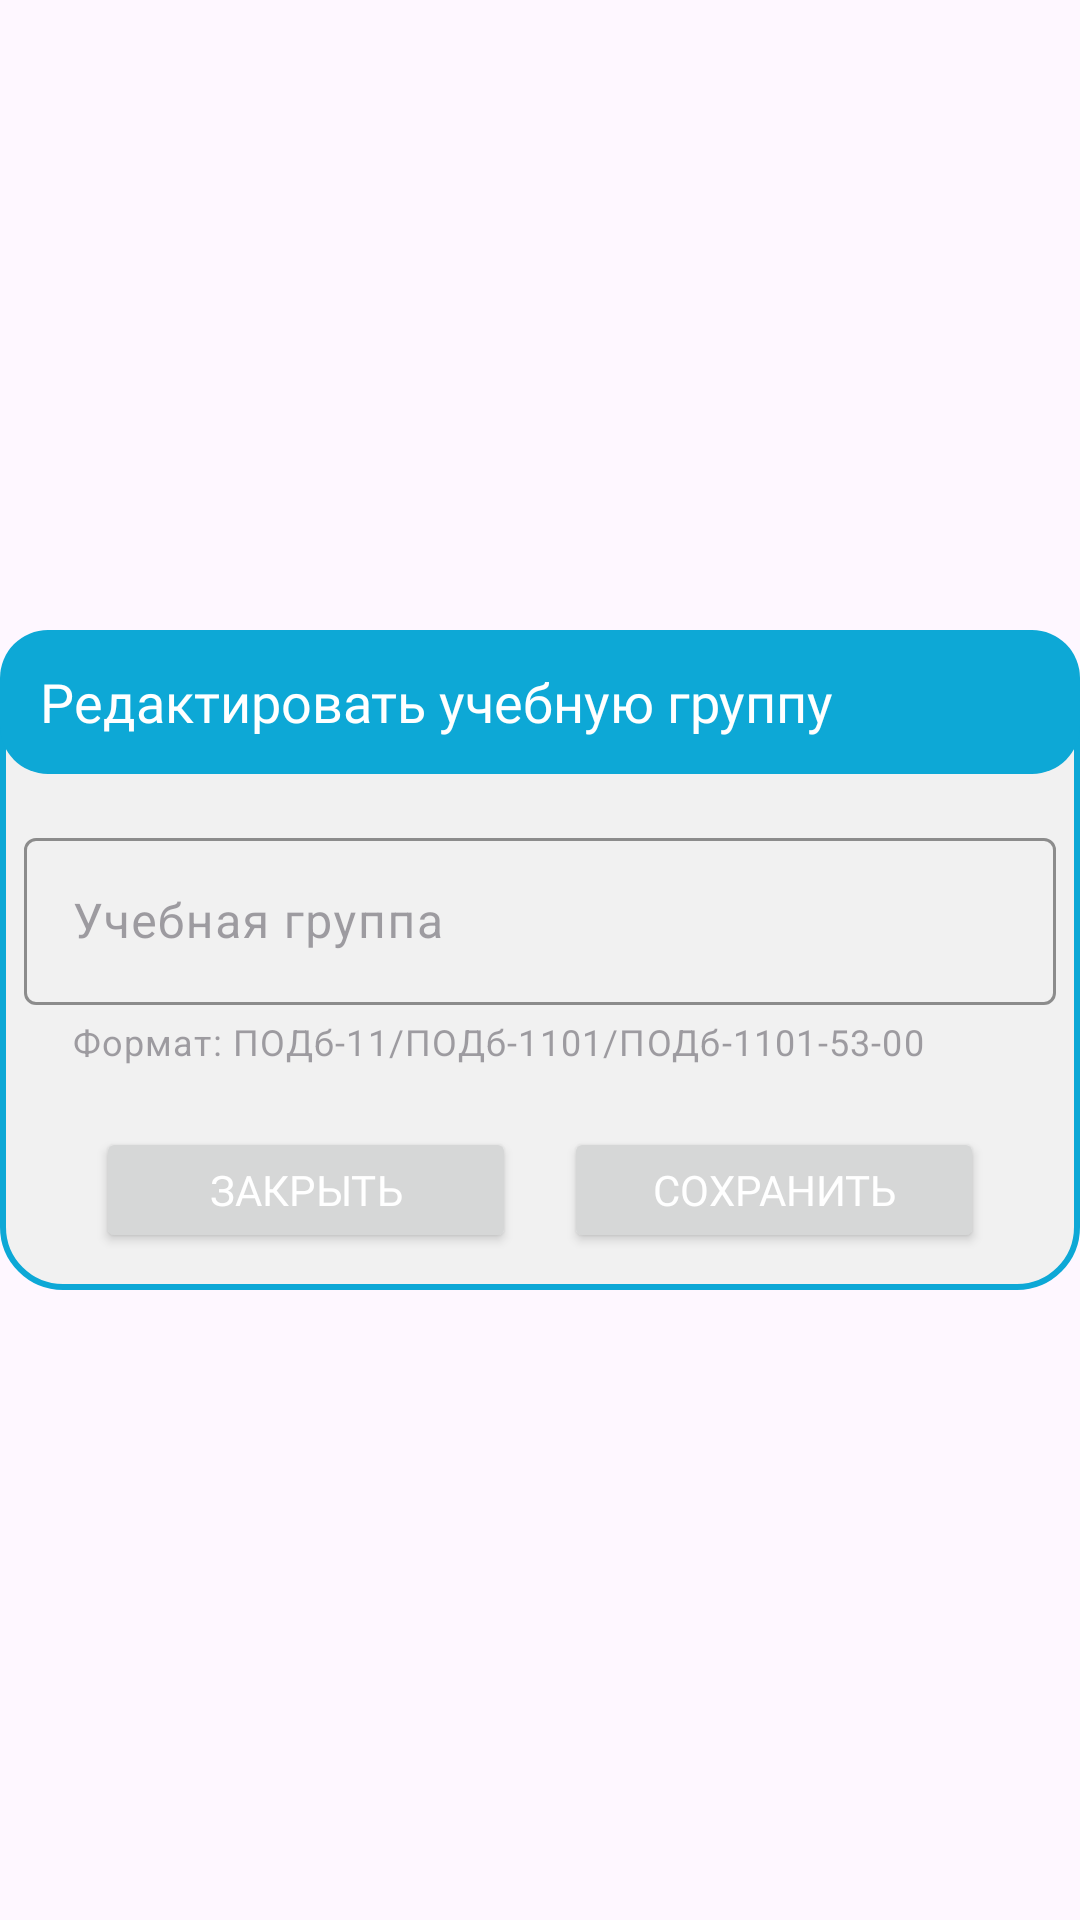

Write the Android layout XML for this screen, with the resource values it uses.
<!-- AndroidManifest.xml: application theme Theme.VyatsuApp -->
<!-- res/layout/edit_group.xml -->
<?xml version="1.0" encoding="utf-8"?>
<RelativeLayout xmlns:android="http://schemas.android.com/apk/res/android"
    xmlns:app="http://schemas.android.com/apk/res-auto"
    android:layout_width="400dp"
    android:layout_height="220dp"
    android:layout_gravity="center">

    <RelativeLayout
        android:id="@+id/editGroupWindow"
        android:layout_width="match_parent"
        android:layout_height="match_parent">

        <LinearLayout
            android:layout_width="400dp"
            android:layout_height="220dp"
            android:layout_centerInParent="true"
            android:background="@drawable/item_border"
            android:orientation="vertical">

            <TextView
                android:layout_width="match_parent"
                android:layout_height="48dp"
                android:background="@drawable/bg"
                android:fontFamily="@font/montserrat_semibold"
                android:gravity="center|start"
                android:text="@string/edit_group_text"
                android:textColor="@color/white"
                android:textSize="18sp" />

            <com.google.android.material.textfield.TextInputLayout
                android:id="@+id/studyGroup"
                android:layout_width="match_parent"
                android:layout_height="wrap_content"
                android:layout_marginStart="8dp"
                android:layout_marginTop="16dp"
                android:layout_marginEnd="8dp"
                android:fontFamily="@font/montserrat_bold"
                android:hint="@string/group_nospacing"
                android:textColorHint="?attr/hintTextColor"
                app:boxStrokeColor="@color/brightBlue"
                app:cursorColor="@color/brightBlue"
                app:endIconMode="clear_text"
                app:errorEnabled="true"
                app:helperText="Формат: ПОДб-11/ПОДб-1101/ПОДб-1101-53-00"
                app:helperTextEnabled="true"
                app:helperTextTextColor="?attr/hintTextColor"
                app:hintTextColor="?attr/hintTextColor"
                app:startIconTint="@color/brightBlue">

                <com.google.android.material.textfield.TextInputEditText
                    android:id="@+id/textInputEditText"
                    android:layout_width="match_parent"
                    android:layout_height="wrap_content"
                    android:textColor="@color/black"/>

            </com.google.android.material.textfield.TextInputLayout>

            <LinearLayout
                android:layout_width="match_parent"
                android:layout_height="match_parent"
                android:layout_marginTop="8dp"
                android:gravity="center"
                android:orientation="horizontal">

                <Button
                    android:id="@+id/closeEditGroup"
                    android:layout_width="140dp"
                    android:layout_height="42dp"
                    android:fontFamily="@font/montserrat_medium"
                    android:onClick="closeEditGroup"
                    android:text="@string/close"
                    android:textColor="@color/white" />

                <Button
                    android:id="@+id/confirmGroup"
                    android:layout_width="140dp"
                    android:layout_height="42dp"
                    android:layout_marginStart="16dp"
                    android:fontFamily="@font/montserrat_medium"
                    android:onClick="saveGroup"
                    android:text="@string/save_group"
                    android:textColor="@color/white" />

            </LinearLayout>
        </LinearLayout>
    </RelativeLayout>
</RelativeLayout>
<!-- resources referenced by this layout -->
<resources>
  <color name="black">#FF000000</color>
  <color name="brightBlue">#0da8d6</color>
  <color name="white">#FFFFFFFF</color>
  <!-- drawable bg (drawable) -->
  <shape xmlns:android="http://schemas.android.com/apk/res/android"
      android:shape="rectangle">
      <solid android:color="@color/brightBlue" />
      <corners android:radius="16dp" />
  </shape>
  <!-- drawable item_border (drawable) -->
  <shape xmlns:android="http://schemas.android.com/apk/res/android"
      android:shape="rectangle">
      <stroke
          android:width="2dp"
          android:color="@color/brightBlue" />
      <corners android:radius="20dp" />
      <solid android:color="?attr/colorOnSecondary" />
  </shape>
  <string name="close">Закрыть</string>
  <string name="edit_group_text">\t\tРедактировать учебную группу</string>
  <string name="group_nospacing">Учебная группа</string>
  <string name="save_group">Сохранить</string>
  <style name="Theme.VyatsuApp" parent="Base.Theme.VyatsuApp">
          <item name="android:windowTranslucentNavigation">true</item>
          <item name="android:windowTranslucentStatus">true</item>
          <item name="android:windowDrawsSystemBarBackgrounds">true</item>
          <item name="android:statusBarColor">@android:color/transparent</item>
          <item name="android:navigationBarColor">@android:color/transparent</item>
          <item name="colorPrimary">@color/brightBlue</item>
          <item name="colorPrimaryDark">@color/brightBlue</item>
          <item name="android:textColorPrimary">#CE000000</item>
          <item name="android:textColorSecondary">@color/black</item>
          <item name="android:textColor">#CE000000</item>
          <item name="hintTextColor">@color/brightText</item>
          <item name="colorOnSecondary">@color/brightBG</item>
      </style>
  <style name="Base.Theme.VyatsuApp" parent="Theme.Material3.DayNight.NoActionBar">
          <item name="android:navigationBarColor">@android:color/transparent</item>
          
          
      </style>
  <color name="brightText">#8049454F</color>
  <color name="brightBG">#f1f1f1</color>
</resources>
